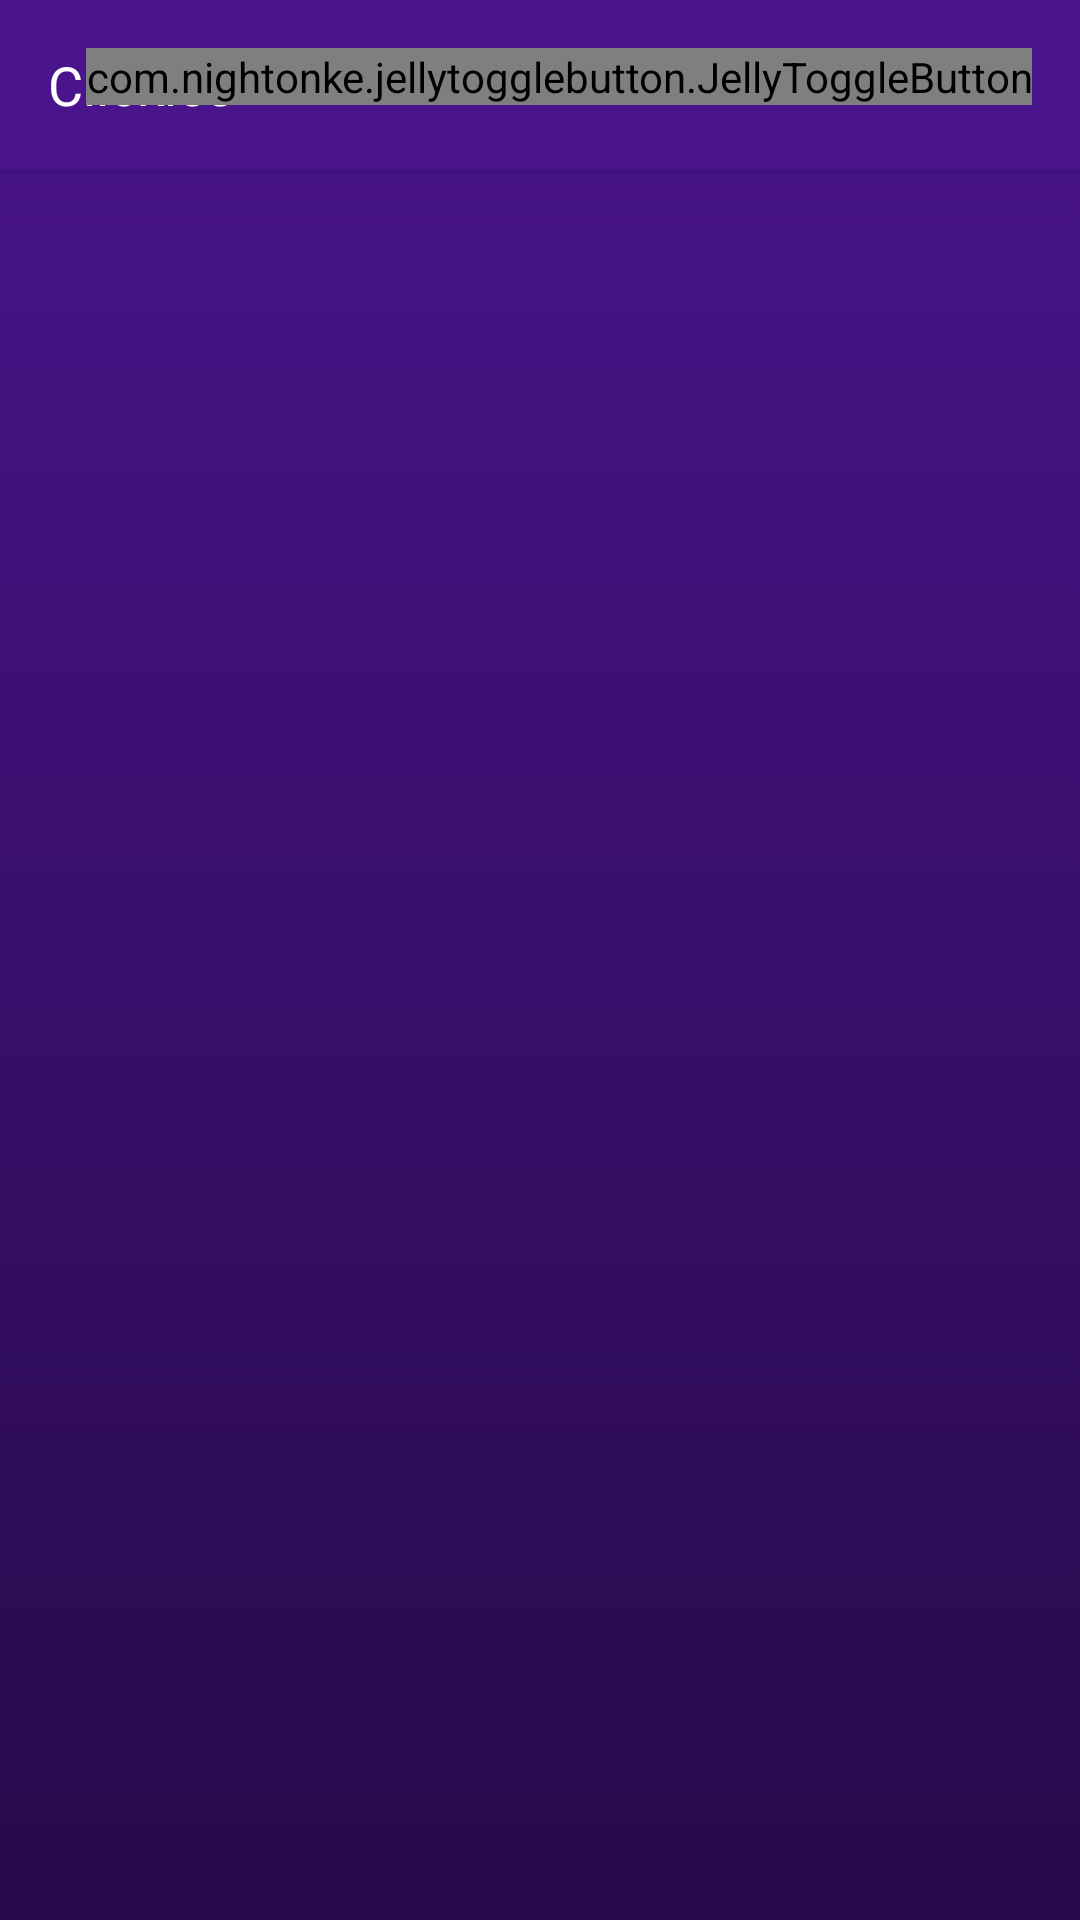

Write the Android layout XML for this screen, with the resource values it uses.
<!-- AndroidManifest.xml: application theme AppTheme -->
<!-- res/layout/activity_home.xml -->
<?xml version="1.0" encoding="utf-8"?>
<androidx.coordinatorlayout.widget.CoordinatorLayout xmlns:android="http://schemas.android.com/apk/res/android"
    xmlns:app="http://schemas.android.com/apk/res-auto"
    xmlns:tools="http://schemas.android.com/tools"
    android:layout_width="match_parent"
    android:layout_height="match_parent"
    android:background="@drawable/home_gradient_background"
    tools:context=".HomeActivity">

    <androidx.recyclerview.widget.RecyclerView
        android:id="@+id/recycler_view"
        android:layout_width="match_parent"
        android:layout_height="match_parent"
        app:layout_behavior="@string/appbar_scrolling_view_behavior" />

    <com.google.android.material.appbar.AppBarLayout
        android:layout_width="match_parent"
        android:layout_height="wrap_content">

        <com.google.android.material.appbar.CollapsingToolbarLayout
            android:layout_width="match_parent"
            android:layout_height="wrap_content"
            app:layout_scrollFlags="scroll|enterAlways">

            <RelativeLayout
                android:layout_width="match_parent"
                android:layout_height="wrap_content">

                <TextView
                    android:layout_centerVertical="true"
                    android:id="@+id/text_view_toolbar_title"
                    android:layout_width="wrap_content"
                    android:layout_height="wrap_content"
                    android:textSize="18sp"
                    android:textColor="@android:color/white"
                    android:layout_margin="16dp"
                    android:text="@string/app_name"/>


                <com.nightonke.jellytogglebutton.JellyToggleButton
                    android:id="@+id/jellyToggleButton"
                    android:layout_width="wrap_content"
                    android:layout_height="wrap_content"
                    android:layout_alignParentEnd="true"
                    android:layout_alignParentRight="true"
                    android:layout_margin="16dp"
                    app:jtbJelly="active_stiff_fatty"
                    app:jtbLeftText="Popular"
                    app:jtbLeftTextSize="12sp"
                    app:jtbRightText="Top"
                    app:jtbRightTextSize="12sp"
                    app:jtbTextMarginBottom="2dp"
                    app:jtbTextMarginCenter="4dp"
                    app:jtbTextMarginLeft="2dp"
                    app:jtbTextMarginRight="2dp"
                    app:jtbTextMarginTop="2dp" />
            </RelativeLayout>


        </com.google.android.material.appbar.CollapsingToolbarLayout>
    </com.google.android.material.appbar.AppBarLayout>


</androidx.coordinatorlayout.widget.CoordinatorLayout>
<!-- resources referenced by this layout -->
<resources>
  <!-- drawable home_gradient_background (drawable) -->
  <?xml version="1.0" encoding="utf-8"?>
  <selector xmlns:android="http://schemas.android.com/apk/res/android">
  <item>
      <shape>
          <gradient
              android:angle="270"
              android:startColor="@color/colorPrimary"
              android:endColor="@color/colorPrimaryDark"
              android:type="linear"/>
      </shape>
  </item>
  </selector>
  <string name="app_name">Clickies</string>
  <style name="AppTheme" parent="Theme.AppCompat.Light.NoActionBar">
          
          <item name="colorPrimary">@color/colorPrimary</item>
          <item name="colorPrimaryDark">@color/colorPrimaryDark</item>
          <item name="colorAccent">@color/colorAccent</item>
      </style>
  <color name="colorPrimary">#4a148c</color>
  <color name="colorPrimaryDark">#270A4A</color>
  <color name="colorAccent">#0d47a1</color>
</resources>
